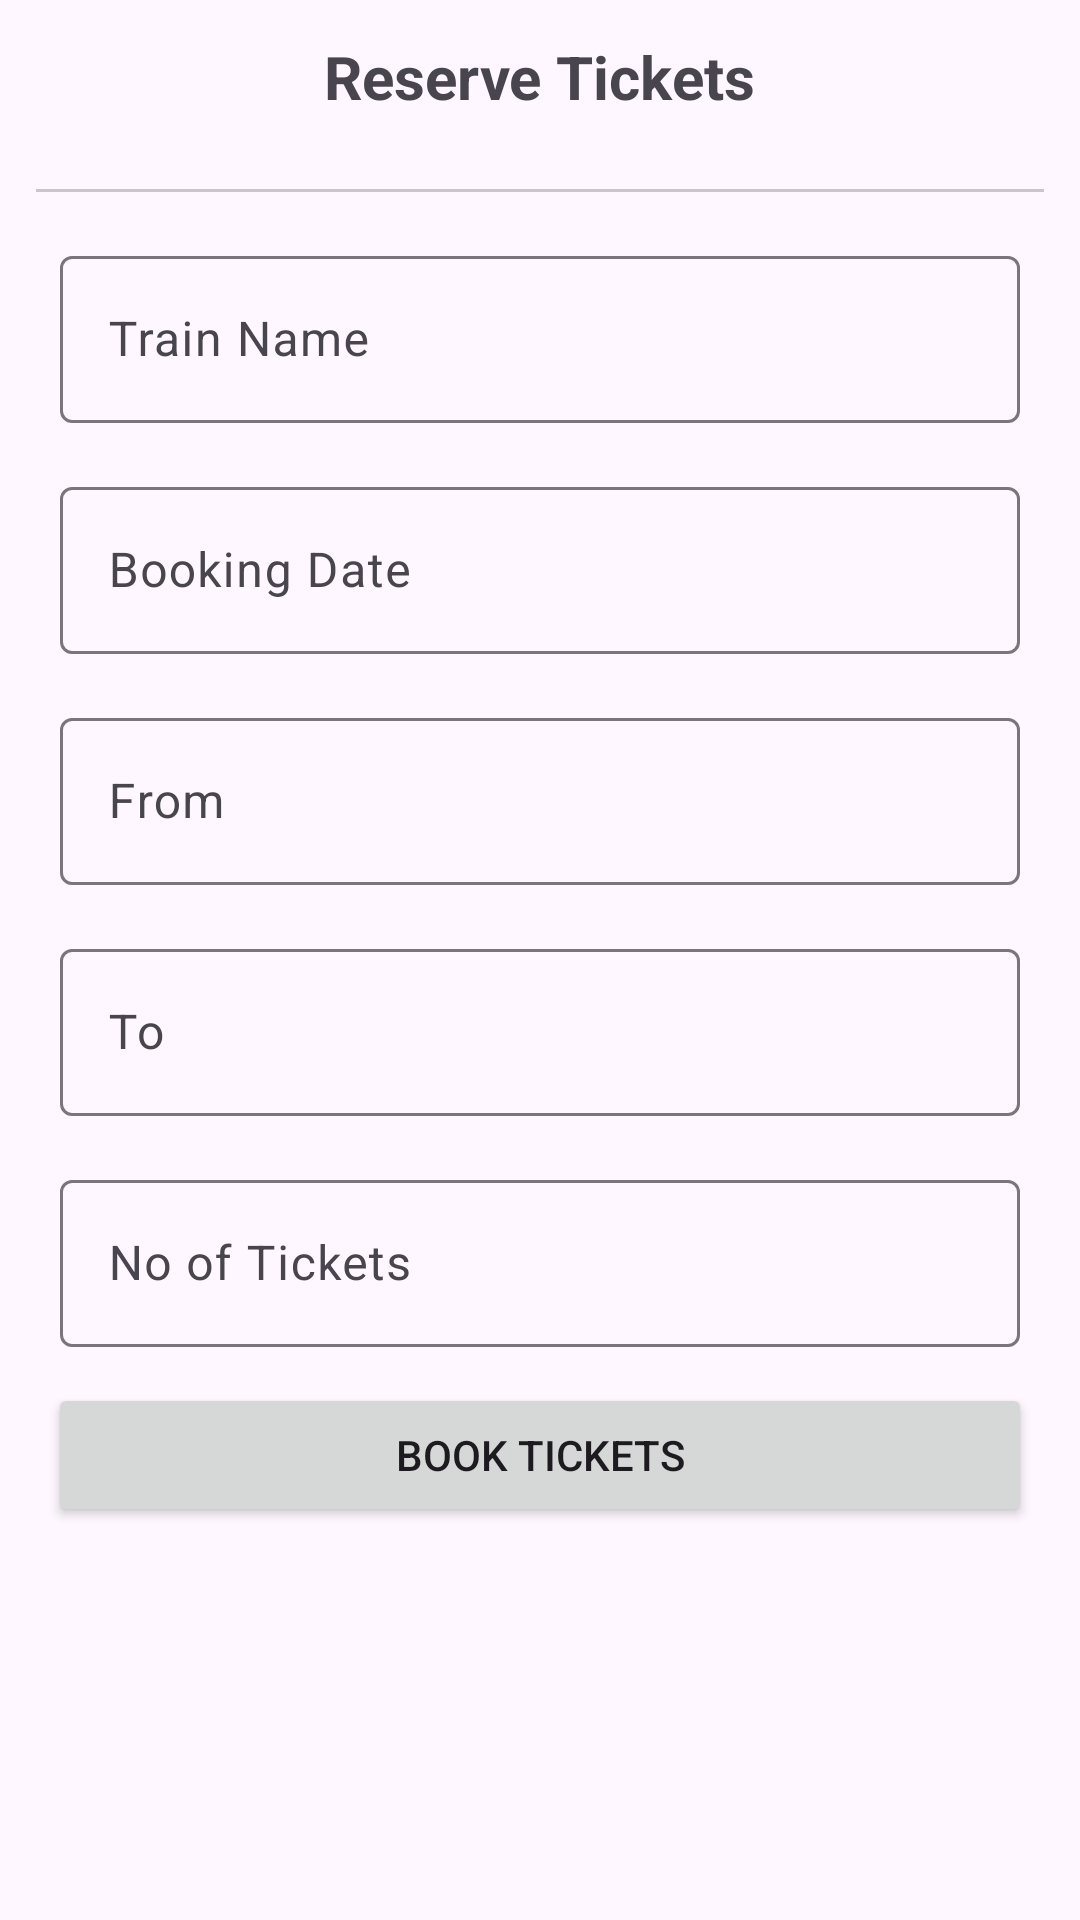

This screen was rendered from an Android layout file. Write that file and the resources it references.
<!-- AndroidManifest.xml: application theme Theme.TicketReservationEAD -->
<!-- res/layout/train_reservation_dialog.xml -->
<?xml version="1.0" encoding="utf-8"?>
<LinearLayout xmlns:android="http://schemas.android.com/apk/res/android"
    android:orientation="vertical"
    android:layout_width="match_parent"
    android:padding="12dp"
    android:layout_marginTop="20dp"
    android:layout_height="match_parent">




    <TextView
        android:layout_width="wrap_content"
        android:layout_height="wrap_content"
        android:text="Reserve Tickets"
        android:textSize="20sp"
        android:textStyle="bold"
        android:layout_gravity="center"
        android:layout_marginBottom="16dp" />

    <com.google.android.material.divider.MaterialDivider
        android:layout_width="match_parent"
        android:layout_height="1dp"
        android:layout_marginTop="8dp"
        android:layout_marginBottom="8dp"
        android:backgroundTint="@color/black"
        />


    <com.google.android.material.textfield.TextInputLayout
        android:layout_width="match_parent"
        android:layout_height="wrap_content"
        android:layout_margin="8dp"
        android:hint="Train Name">

        <com.google.android.material.textfield.TextInputEditText
            android:layout_width="match_parent"
            android:layout_height="wrap_content"
            android:id="@+id/trainName" />
    </com.google.android.material.textfield.TextInputLayout>

    <com.google.android.material.textfield.TextInputLayout
        android:layout_width="match_parent"
        android:layout_height="wrap_content"
        android:layout_margin="8dp"
        android:hint="Booking Date">

        <com.google.android.material.textfield.TextInputEditText
            android:layout_width="match_parent"
            android:layout_height="wrap_content"
            android:id="@+id/bookingDate"/>
    </com.google.android.material.textfield.TextInputLayout>

    <com.google.android.material.textfield.TextInputLayout
        android:layout_width="match_parent"
        android:layout_height="wrap_content"
        android:layout_margin="8dp"
        android:hint="From">

        <com.google.android.material.textfield.TextInputEditText
            android:layout_width="match_parent"
            android:layout_height="wrap_content"
            android:id="@+id/ticketfrom" />
    </com.google.android.material.textfield.TextInputLayout>

    <com.google.android.material.textfield.TextInputLayout
        android:layout_width="match_parent"
        android:layout_height="wrap_content"
        android:layout_margin="8dp"
        android:hint="To">

        <com.google.android.material.textfield.TextInputEditText
            android:layout_width="match_parent"
            android:layout_height="wrap_content"
            android:id="@+id/ticketto" />
    </com.google.android.material.textfield.TextInputLayout>

    <com.google.android.material.textfield.TextInputLayout
        android:layout_width="match_parent"
        android:layout_height="wrap_content"
        android:layout_margin="8dp"
        android:hint="No of Tickets">

        <com.google.android.material.textfield.TextInputEditText
            android:layout_width="match_parent"
            android:layout_height="wrap_content"
            android:id="@+id/no_ticketss" />
    </com.google.android.material.textfield.TextInputLayout>

    <Button
        android:layout_width="match_parent"
        android:layout_height="wrap_content"
        android:layout_margin="4dp"
        android:text="Book Tickets"
        android:id="@+id/ticketreserve" />
</LinearLayout>
<!-- resources referenced by this layout -->
<resources>
  <color name="black">#FF000000</color>
  <style name="Theme.TicketReservationEAD" parent="Base.Theme.TicketReservationEAD" />
  <style name="Base.Theme.TicketReservationEAD" parent="Theme.Material3.DayNight.NoActionBar">
          
          
      </style>
</resources>
